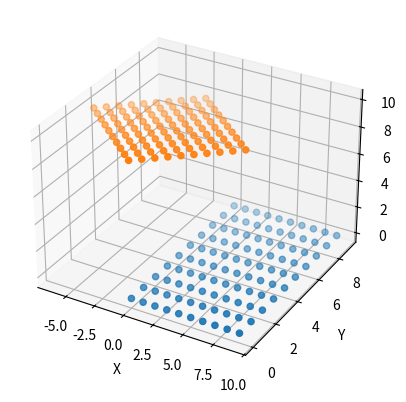

The matplotlib source for this figure:
import numpy as np
from matplotlib import pyplot as plt


i = np.arange(10)
I, J = np.meshgrid(i, i)
ijk = np.column_stack((I.ravel(), J.ravel(), np.zeros_like(I.ravel())))


affine = np.array([[1, 0, 0, 0],
                   [0, 0.5, 0, 0],
                   [0, 0, 1, 10],
                   [0, 0, 0, 1]])
A = affine[:3, :3]

theta = np.radians(45)
c, s = np.cos(theta), np.sin(theta)
R = np.array([[c, -s, 0],
                            [s, c, 0],
                            [0, 0, 1]])

affine[:3, :3] = np.dot(A, R)



xyz = np.dot(affine[:3, :3], ijk.T).T + affine[:3, 3]


fig = plt.figure(1, clear=True)
ax = fig.add_subplot(111, projection='3d')
ax.scatter(ijk[:, 0], ijk[:, 1], ijk[:, 2], 'o')
ax.scatter(xyz[:, 0], xyz[:, 1], xyz[:, 2], 'o')
ax.set_xlabel('X')
ax.set_ylabel('Y')
ax.set_zlabel('Z')
plt.show()
